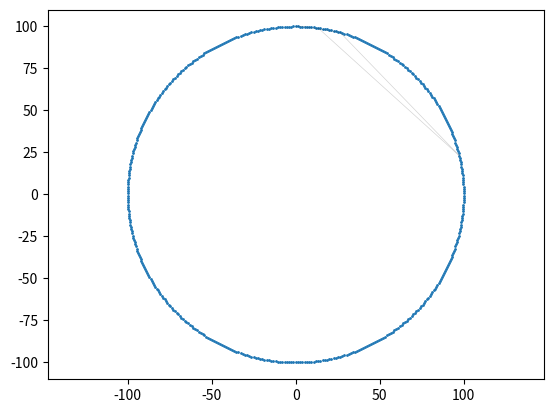

This figure's Python source:
#!/usr/bin/python3

import matplotlib.pyplot as plt
import numpy as np
from typing import List

RADIUS = 100  # cm
SCREWS_AMOUNT = 470
STRING_LENGTH = 5.5 * 100 * 1000  # cm


class Infrastructure:
    def __init__(self):
        self._screws_position = None

    def draw_screws(self) -> None:
        x0, y0 = (0, 0)
        rads = (2 * np.pi / SCREWS_AMOUNT) * np.arange(SCREWS_AMOUNT)
        xys = np.array([[x0 + RADIUS * np.sin(angle), y0 + RADIUS * np.cos(angle)] for angle in rads])
        self._screws_position = xys
        plt.scatter(xys[:, 0], xys[:, 1], s=1)

    def draw_strings(self, strings: List[List[int]]) -> None:
        assert self._screws_position is not None, "need to draw screws first."
        for line in strings:
            self._draw_screws_string_connection(line[0], line[1])

    def _draw_screws_string_connection(self, screw1: int, screw2: int) -> None:
        pos_1 = self._screws_position[screw1]
        pos_2 = self._screws_position[screw2]
        plt.plot([pos_1[0], pos_2[0]], [pos_1[1], pos_2[1]], alpha=0.17, c='black', linewidth=0.5)

    def show(self):
        plt.gcf().gca().set_aspect('equal', 'datalim')
        plt.show()


if __name__ == '__main__':
    ui = Infrastructure()
    ui.draw_screws()
    ui.draw_strings([[0, 4], [4, 20], [20, 100], [100, 10]])
    ui.show()
